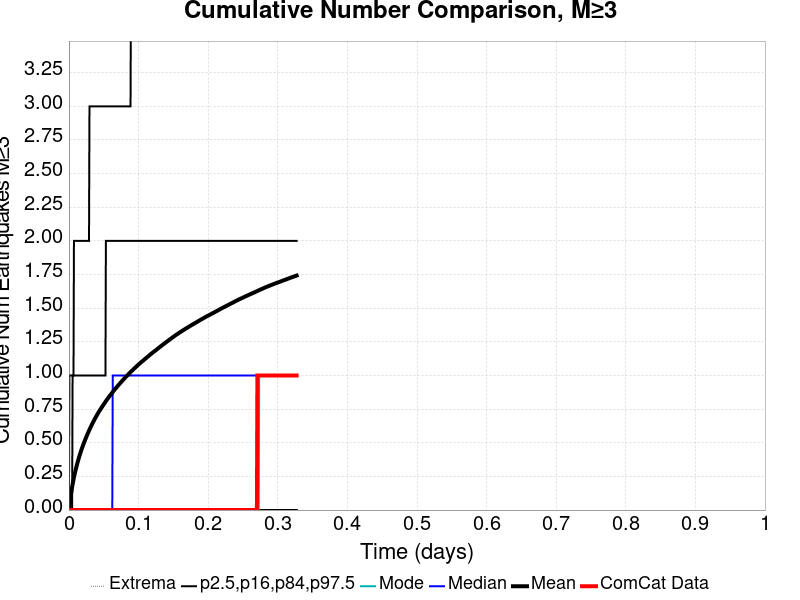

Values plotted in this chart, from the file beside it:
Time (days), ComCat Data, Simulation Mean, Simulation Median, Simulation Mode, Simulation Minimum, Simulation Maximum, 2.5 %-ile, 16 %-ile, 84 %-ile, 97.5 %-ile
0.0, 0.0, 0.0, 0.0, 0.0, 0.0, 0.0, 0.0, 0.0, 0.0, 0.0
6.555565E-4, 0.0, 0.03013, 0.0, 0.0, 0.0, 6.0, 0.0, 0.0, 0.0, 1.0
0.001311, 0.0, 0.05772, 0.0, 0.0, 0.0, 11.0, 0.0, 0.0, 0.0, 1.0
0.001967, 0.0, 0.08392, 0.0, 0.0, 0.0, 19.0, 0.0, 0.0, 0.0, 1.0
0.002622, 0.0, 0.1074, 0.0, 0.0, 0.0, 24.0, 0.0, 0.0, 0.0, 1.0
0.003278, 0.0, 0.13, 0.0, 0.0, 0.0, 27.0, 0.0, 0.0, 0.0, 1.0
0.003933, 0.0, 0.1513, 0.0, 0.0, 0.0, 32.0, 0.0, 0.0, 0.0, 1.0
0.004589, 0.0, 0.1715, 0.0, 0.0, 0.0, 35.0, 0.0, 0.0, 0.0, 1.0
0.005244, 0.0, 0.1908, 0.0, 0.0, 0.0, 41.0, 0.0, 0.0, 1.0, 1.0
0.0059, 0.0, 0.2092, 0.0, 0.0, 0.0, 49.0, 0.0, 0.0, 1.0, 1.0
0.006556, 0.0, 0.2265, 0.0, 0.0, 0.0, 51.0, 0.0, 0.0, 1.0, 1.0
0.007211, 0.0, 0.2429, 0.0, 0.0, 0.0, 56.0, 0.0, 0.0, 1.0, 2.0
0.007867, 0.0, 0.2582, 0.0, 0.0, 0.0, 60.0, 0.0, 0.0, 1.0, 2.0
0.008522, 0.0, 0.2732, 0.0, 0.0, 0.0, 61.0, 0.0, 0.0, 1.0, 2.0
0.009178, 0.0, 0.2883, 0.0, 0.0, 0.0, 64.0, 0.0, 0.0, 1.0, 2.0
0.009833, 0.0, 0.3021, 0.0, 0.0, 0.0, 68.0, 0.0, 0.0, 1.0, 2.0
0.01049, 0.0, 0.3156, 0.0, 0.0, 0.0, 72.0, 0.0, 0.0, 1.0, 2.0
0.01114, 0.0, 0.3295, 0.0, 0.0, 0.0, 80.0, 0.0, 0.0, 1.0, 2.0
0.0118, 0.0, 0.3423, 0.0, 0.0, 0.0, 87.0, 0.0, 0.0, 1.0, 2.0
0.01246, 0.0, 0.3549, 0.0, 0.0, 0.0, 93.0, 0.0, 0.0, 1.0, 2.0
0.01311, 0.0, 0.3669, 0.0, 0.0, 0.0, 102.0, 0.0, 0.0, 1.0, 2.0
0.01377, 0.0, 0.3786, 0.0, 0.0, 0.0, 113.0, 0.0, 0.0, 1.0, 2.0
0.01442, 0.0, 0.3899, 0.0, 0.0, 0.0, 119.0, 0.0, 0.0, 1.0, 2.0
0.01508, 0.0, 0.4016, 0.0, 0.0, 0.0, 126.0, 0.0, 0.0, 1.0, 2.0
0.01573, 0.0, 0.4126, 0.0, 0.0, 0.0, 138.0, 0.0, 0.0, 1.0, 2.0
0.01639, 0.0, 0.4227, 0.0, 0.0, 0.0, 144.0, 0.0, 0.0, 1.0, 2.0
0.01704, 0.0, 0.4328, 0.0, 0.0, 0.0, 150.0, 0.0, 0.0, 1.0, 2.0
0.0177, 0.0, 0.4435, 0.0, 0.0, 0.0, 156.0, 0.0, 0.0, 1.0, 2.0
0.01836, 0.0, 0.4536, 0.0, 0.0, 0.0, 164.0, 0.0, 0.0, 1.0, 2.0
0.01901, 0.0, 0.4634, 0.0, 0.0, 0.0, 171.0, 0.0, 0.0, 1.0, 2.0
0.01967, 0.0, 0.4727, 0.0, 0.0, 0.0, 177.0, 0.0, 0.0, 1.0, 2.0
0.02032, 0.0, 0.4824, 0.0, 0.0, 0.0, 181.0, 0.0, 0.0, 1.0, 2.0
0.02098, 0.0, 0.4911, 0.0, 0.0, 0.0, 184.0, 0.0, 0.0, 1.0, 2.0
0.02163, 0.0, 0.5001, 0.0, 0.0, 0.0, 188.0, 0.0, 0.0, 1.0, 2.0
0.02229, 0.0, 0.5091, 0.0, 0.0, 0.0, 195.0, 0.0, 0.0, 1.0, 2.0
0.02294, 0.0, 0.5179, 0.0, 0.0, 0.0, 197.0, 0.0, 0.0, 1.0, 2.0
0.0236, 0.0, 0.5261, 0.0, 0.0, 0.0, 199.0, 0.0, 0.0, 1.0, 2.0
0.02426, 0.0, 0.5341, 0.0, 0.0, 0.0, 207.0, 0.0, 0.0, 1.0, 2.0
0.02491, 0.0, 0.5425, 0.0, 0.0, 0.0, 213.0, 0.0, 0.0, 1.0, 2.0
0.02557, 0.0, 0.5509, 0.0, 0.0, 0.0, 217.0, 0.0, 0.0, 1.0, 2.0
0.02622, 0.0, 0.5587, 0.0, 0.0, 0.0, 221.0, 0.0, 0.0, 1.0, 2.0
0.02688, 0.0, 0.5666, 0.0, 0.0, 0.0, 226.0, 0.0, 0.0, 1.0, 2.0
0.02753, 0.0, 0.5746, 0.0, 0.0, 0.0, 228.0, 0.0, 0.0, 1.0, 2.0
0.02819, 0.0, 0.5823, 0.0, 0.0, 0.0, 228.0, 0.0, 0.0, 1.0, 2.0
0.02884, 0.0, 0.5901, 0.0, 0.0, 0.0, 232.0, 0.0, 0.0, 1.0, 2.0
0.0295, 0.0, 0.597, 0.0, 0.0, 0.0, 233.0, 0.0, 0.0, 1.0, 3.0
0.03016, 0.0, 0.604, 0.0, 0.0, 0.0, 234.0, 0.0, 0.0, 1.0, 3.0
0.03081, 0.0, 0.612, 0.0, 0.0, 0.0, 238.0, 0.0, 0.0, 1.0, 3.0
0.03147, 0.0, 0.6188, 0.0, 0.0, 0.0, 240.0, 0.0, 0.0, 1.0, 3.0
0.03212, 0.0, 0.6261, 0.0, 0.0, 0.0, 242.0, 0.0, 0.0, 1.0, 3.0
0.03278, 0.0, 0.6331, 0.0, 0.0, 0.0, 245.0, 0.0, 0.0, 1.0, 3.0
0.03343, 0.0, 0.6396, 0.0, 0.0, 0.0, 249.0, 0.0, 0.0, 1.0, 3.0
0.03409, 0.0, 0.6469, 0.0, 0.0, 0.0, 252.0, 0.0, 0.0, 1.0, 3.0
0.03474, 0.0, 0.6531, 0.0, 0.0, 0.0, 257.0, 0.0, 0.0, 1.0, 3.0
0.0354, 0.0, 0.6596, 0.0, 0.0, 0.0, 257.0, 0.0, 0.0, 1.0, 3.0
0.03606, 0.0, 0.6659, 0.0, 0.0, 0.0, 258.0, 0.0, 0.0, 1.0, 3.0
0.03671, 0.0, 0.6725, 0.0, 0.0, 0.0, 264.0, 0.0, 0.0, 1.0, 3.0
0.03737, 0.0, 0.6788, 0.0, 0.0, 0.0, 268.0, 0.0, 0.0, 1.0, 3.0
0.03802, 0.0, 0.6851, 0.0, 0.0, 0.0, 272.0, 0.0, 0.0, 1.0, 3.0
0.03868, 0.0, 0.6916, 0.0, 0.0, 0.0, 279.0, 0.0, 0.0, 1.0, 3.0
... 440 more rows
